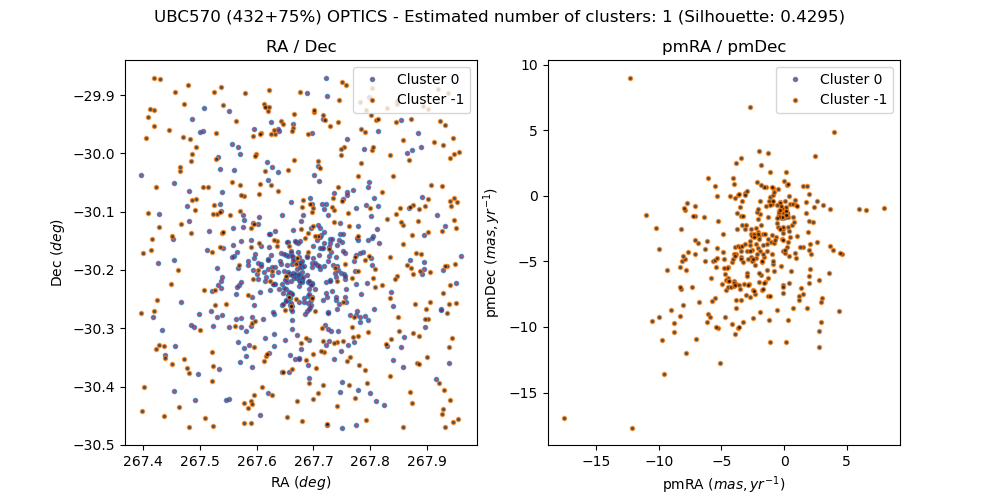

The data file committed next to this chart (first rows):
, source_id, ra, dec, pmra, pmdec, parallax, group, member, in_range
0, 4056441683066740352, 267.9, -29.95, -1.842, -6.02, -0.07719, -1, False, 
1, 4056419383560598912, 267.8, -29.93, -2.037, 3.378, 1.514, -1, False, 
2, 4055982774353857536, 267.6, -30.42, 0.01659, -1.445, 0.3386, 0, True, 
3, 4056417425071311104, 267.8, -30.04, -6.058, -9.049, -0.6621, -1, False, 
4, 4055983495932007296, 267.5, -30.42, -0.3199, -1.279, 0.3121, 0, True, 
5, 4055982533835582848, 267.6, -30.45, -0.2063, -1.401, 0.2358, 0, True, 
6, 4055983358469398016, 267.5, -30.42, -0.0179, -1.173, 0.3189, 0, True, 
7, 4055983981295908224, 267.5, -30.37, -0.3537, -1.317, 0.3233, 0, True, 
8, 4056433819026940416, 267.5, -29.94, -0.0336, -1.193, 0.2919, 0, True, 
9, 4056359155227044480, 267.6, -30.35, -8.176, -4.949, 0.4037, -1, False, 
10, 4056433097471936640, 267.6, -29.93, -0.05325, -1.464, 0.3445, 0, True, 
11, 4056357609104868992, 267.8, -30.31, -6.185, -3.476, -0.04806, -1, False, 
12, 4056433952081724544, 267.5, -29.92, -0.09558, -1.275, 0.2549, 0, True, 
13, 4056422819579625600, 267.7, -29.93, 0.8643, -0.2886, 0.2431, -1, False, 
14, 4056442546401609728, 267.9, -29.94, -0.2186, -1.352, 0.2912, 0, True, 
15, 4056441549969140736, 267.9, -29.96, -0.2789, -1.322, 0.2908, 0, True, 
16, 4056441442547530240, 267.9, -29.99, -0.2275, -1.55, 0.3413, 0, True, 
17, 4056414062113969792, 267.5, -30.1, -4.436, -5.404, -0.1536, -1, False, 
18, 4056423197537316736, 267.7, -29.89, -2.259, -2.492, 1.004, -1, False, 
19, 4056031500804175232, 267.4, -30.35, -0.1977, -1.209, 0.3929, 0, True, 
20, 4056360082939070080, 267.7, -30.34, -3.68, -10.08, -0.4999, -1, False, 
21, 4056032046219159424, 267.5, -30.3, -0.1045, -1.032, 0.2839, 0, True, 
22, 4056030774908507520, 267.5, -30.38, -0.1988, -1.398, 0.2941, 0, True, 
23, 4056032187999081472, 267.4, -30.3, -0.1093, -1.197, 0.3451, 0, True, 
24, 4056418494524303616, 267.8, -30.02, -3.87, 2.461, 4.79, -1, False, 
25, 4056032050560022400, 267.5, -30.29, -0.2783, -1.323, 0.2633, 0, True, 
26, 4056035207315146752, 267.4, -30.28, -0.154, -1.292, 0.2813, 0, True, 
27, 4056031874420329088, 267.5, -30.33, 0.03489, -1.354, 0.3439, 0, True, 
28, 4056370077367233152, 267.9, -30.09, -4.632, -7.173, -0.306, -1, False, 
29, 4056445844936587392, 267.8, -29.9, -0.1839, -1.388, 0.2989, 0, True, 
30, 4056344307554816000, 267.9, -30.39, 0.03781, -1.194, 0.3199, 0, True, 
31, 4056367878327944960, 267.8, -30.19, -2.778, -6.707, 1.06, -1, False, 
32, 4056365679316736256, 267.9, -30.19, -2.047, -1.747, 0.3689, -1, False, 
33, 4056419387934137344, 267.8, -29.93, -6.426, -1.61, 1.246, -1, False, 
34, 4056360765835482112, 267.8, -30.27, 0.01646, -1.4, 0.2545, 0, True, 
35, 4056343968284774016, 267.8, -30.43, -0.2249, -1.356, 0.3364, 0, True, 
36, 4056343933924834560, 267.8, -30.42, 0.0008992, -1.47, 0.2695, 0, True, 
37, 4056368565537196416, 267.8, -30.11, -1.925, -1.386, -0.7769, -1, False, 
38, 4056350286220072832, 267.9, -30.36, 0.03293, -1.28, 0.2367, 0, True, 
39, 4056353653480470656, 267.8, -30.47, -0.1207, -1.28, 0.2443, 0, True, 
40, 4056442816902193920, 267.8, -29.92, -3.948, -3.906, -0.04183, -1, False, 
41, 4056354512362116608, 267.7, -30.41, 0.03535, -1.354, 0.3328, 0, True, 
42, 4056353898252640640, 267.7, -30.47, -0.1867, -1.246, 0.3168, 0, True, 
43, 4056394541504712576, 267.9, -29.98, -3.429, -4.7, -0.2414, -1, False, 
44, 4056415917542104960, 267.8, -30.08, -7.33, -6.946, 0.7222, -1, False, 
45, 4056408495894350976, 267.6, -30.23, -0.09438, -1.358, 0.3217, 0, True, 
46, 4056437083150992128, 267.5, -29.89, -2.536, -4.104, 0.1882, -1, False, 
47, 4056421857507107072, 267.7, -29.95, -9.951, -9.259, -0.7455, -1, False, 
48, 4056418666379545856, 267.7, -30, -0.1464, -3.286, 0.6703, -1, False, 
49, 4056409251808661504, 267.7, -30.17, -17.57, -16.95, 1.04, -1, False, 
50, 4056426294191062144, 267.5, -30.03, -2.501, -9.323, 0.8827, -1, False, 
51, 4056343448633390208, 267.9, -30.42, -5.913, -9.222, -0.07926, -1, False, 
52, 4056343757871157248, 267.9, -30.43, -4.543, -5.506, 0.469, -1, False, 
53, 4056434025134085632, 267.5, -29.91, 0.4194, -4.58, -0.06638, -1, False, 
54, 4056409831542642816, 267.6, -30.18, -0.312, -1.418, 0.3737, 0, True, 
55, 4056421208942900736, 267.6, -29.97, -0.2512, -5.315, 1.322, -1, False, 
56, 4056409316146663424, 267.7, -30.17, -0.2136, -1.277, 0.3303, 0, True, 
57, 4056409011290425344, 267.7, -30.21, -0.1483, -1.403, 0.287, 0, True, 
58, 4056410213881645440, 267.6, -30.14, -0.07868, -1.473, 0.3005, 0, True, 
59, 4056408530254126208, 267.6, -30.23, -0.08942, -1.317, 0.323, 0, True, 
... 696 more rows
